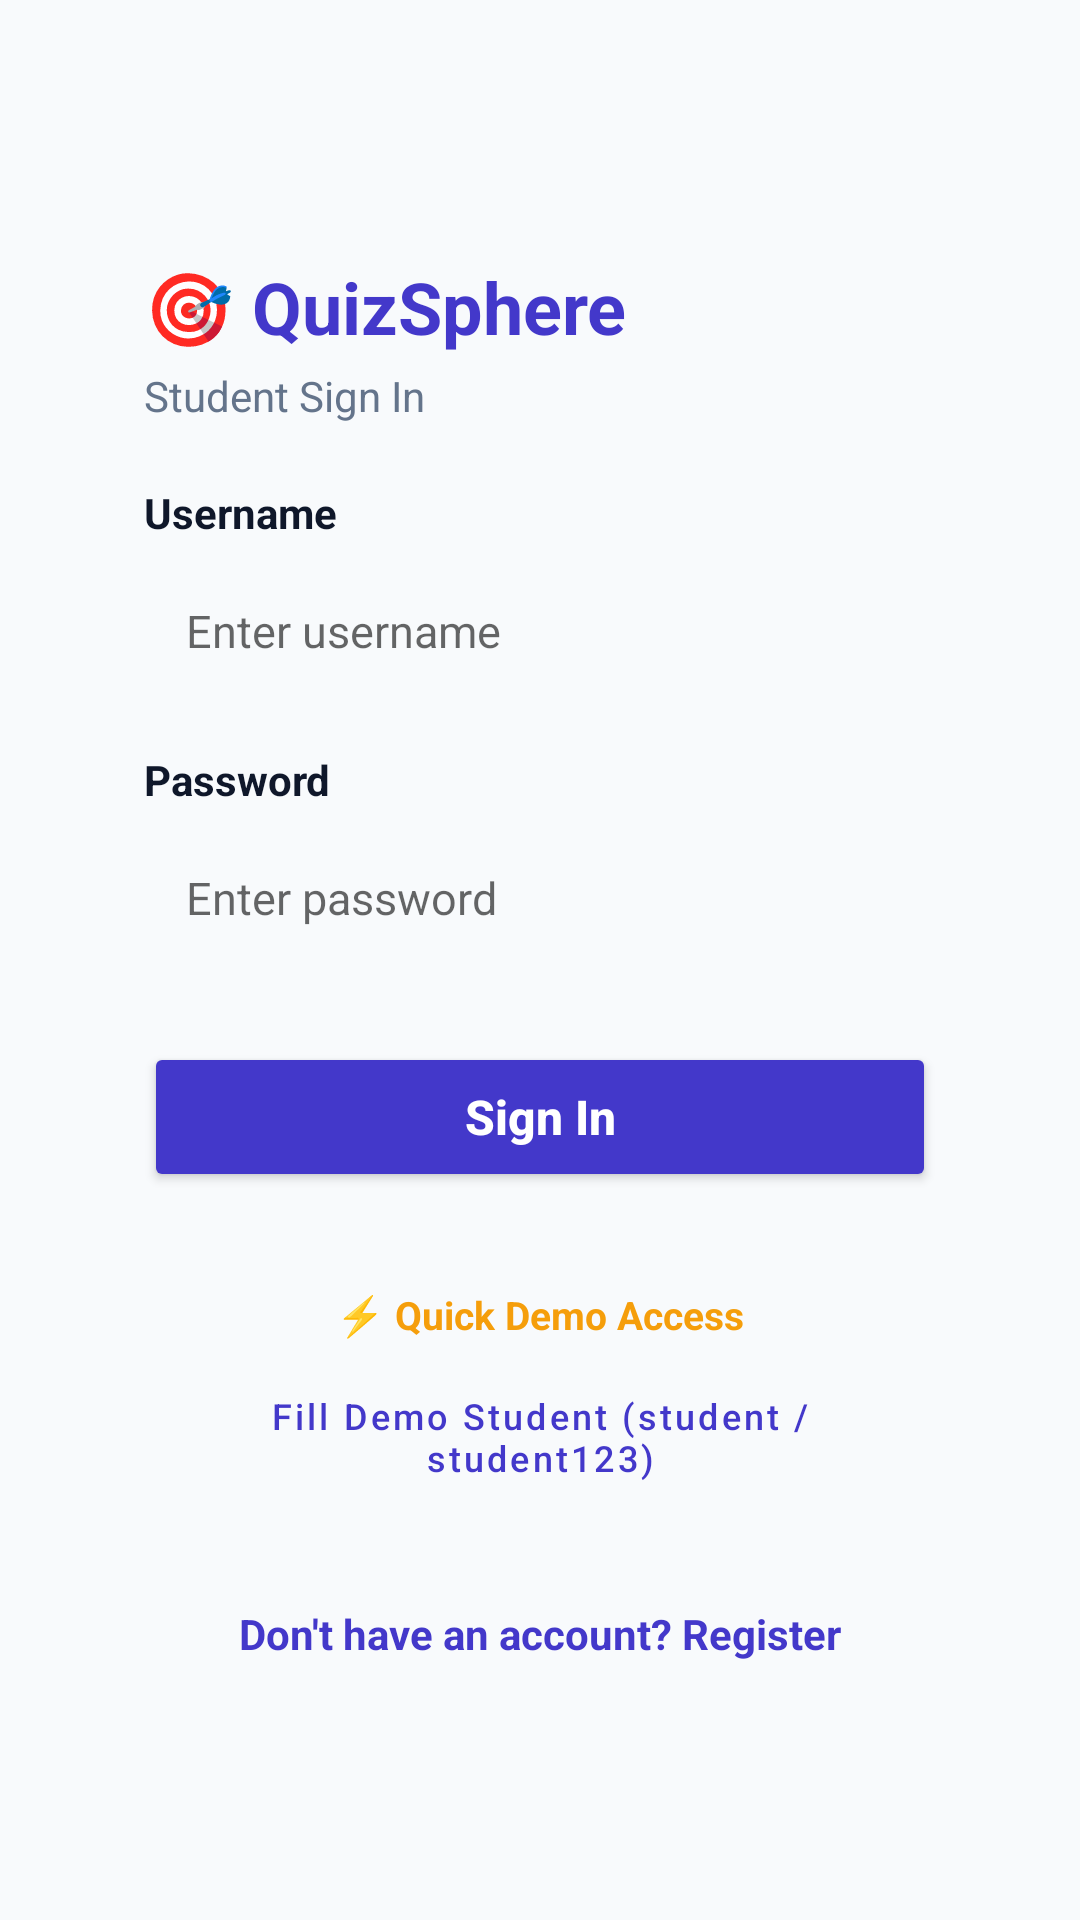

Produce the Android XML layout that renders to this screen, including the resource entries it uses.
<!-- AndroidManifest.xml: application theme Theme.QuizSphere -->
<!-- res/layout/activity_login.xml -->
<?xml version="1.0" encoding="utf-8"?>
<ScrollView xmlns:android="http://schemas.android.com/apk/res/android"
    android:layout_width="match_parent"
    android:layout_height="match_parent"
    android:background="@color/bg_light"
    android:fillViewport="true">

    <LinearLayout
        android:layout_width="match_parent"
        android:layout_height="wrap_content"
        android:gravity="center"
        android:orientation="vertical"
        android:padding="24dp">

        
        <LinearLayout
            android:layout_width="match_parent"
            android:layout_height="wrap_content"
            android:background="@drawable/bg_card_rounded"
            android:orientation="vertical"
            android:padding="24dp">

            <TextView
                android:layout_width="wrap_content"
                android:layout_height="wrap_content"
                android:text="🎯 QuizSphere"
                android:textColor="@color/primary"
                android:textSize="24sp"
                android:textStyle="bold" />

            <TextView
                android:layout_width="wrap_content"
                android:layout_height="wrap_content"
                android:layout_marginTop="4dp"
                android:text="Student Sign In"
                android:textColor="@color/text_secondary"
                android:textSize="14sp" />

            <TextView
                android:layout_width="wrap_content"
                android:layout_height="wrap_content"
                android:layout_marginTop="20dp"
                android:text="Username"
                android:textColor="@color/text_primary"
                android:textStyle="bold" />

            <EditText
                android:id="@+id/etLoginUsername"
                android:layout_width="match_parent"
                android:layout_height="48dp"
                android:layout_marginTop="6dp"
                android:background="@drawable/bg_stat_box"
                android:hint="Enter username"
                android:inputType="text"
                android:paddingHorizontal="14dp"
                android:textSize="15sp" />

            <TextView
                android:layout_width="wrap_content"
                android:layout_height="wrap_content"
                android:layout_marginTop="16dp"
                android:text="Password"
                android:textColor="@color/text_primary"
                android:textStyle="bold" />

            <EditText
                android:id="@+id/etLoginPassword"
                android:layout_width="match_parent"
                android:layout_height="48dp"
                android:layout_marginTop="6dp"
                android:background="@drawable/bg_stat_box"
                android:hint="Enter password"
                android:inputType="textPassword"
                android:paddingHorizontal="14dp"
                android:textSize="15sp" />

            <Button
                android:id="@+id/btnLoginSubmit"
                android:layout_width="match_parent"
                android:layout_height="50dp"
                android:layout_marginTop="24dp"
                android:backgroundTint="@color/primary"
                android:text="Sign In"
                android:textAllCaps="false"
                android:textColor="@color/white"
                android:textSize="16sp"
                android:textStyle="bold" />

            
            <LinearLayout
                android:layout_width="match_parent"
                android:layout_height="wrap_content"
                android:layout_marginTop="20dp"
                android:background="@drawable/bg_stat_box"
                android:gravity="center"
                android:orientation="vertical"
                android:padding="12dp">

                <TextView
                    android:layout_width="wrap_content"
                    android:layout_height="wrap_content"
                    android:text="⚡ Quick Demo Access"
                    android:textColor="@color/accent"
                    android:textSize="13sp"
                    android:textStyle="bold" />

                <Button
                    android:id="@+id/btnQuickStudent"
                    style="@style/Widget.MaterialComponents.Button.OutlinedButton"
                    android:layout_width="match_parent"
                    android:layout_height="wrap_content"
                    android:layout_marginTop="8dp"
                    android:text="Fill Demo Student (student / student123)"
                    android:textAllCaps="false"
                    android:textSize="12sp" />
            </LinearLayout>

            <TextView
                android:id="@+id/tvGoToRegister"
                android:layout_width="wrap_content"
                android:layout_height="wrap_content"
                android:layout_gravity="center_horizontal"
                android:layout_marginTop="20dp"
                android:text="Don't have an account? Register"
                android:textColor="@color/primary"
                android:textStyle="bold" />

        </LinearLayout>

    </LinearLayout>
</ScrollView>
<!-- resources referenced by this layout -->
<resources>
  <color name="accent">#F59E0B</color>
  <color name="bg_light">#F8FAFC</color>
  <color name="primary">#4338CA</color>
  <color name="text_primary">#0F172A</color>
  <color name="text_secondary">#64748B</color>
  <color name="white">#FFFFFF</color>
  <style name="Theme.QuizSphere" parent="Theme.MaterialComponents.DayNight.DarkActionBar">
          
          <item name="colorPrimary">@color/primary</item>
          <item name="colorPrimaryVariant">@color/primary_dark</item>
          <item name="colorOnPrimary">@color/white</item>
          
          <item name="colorSecondary">@color/accent</item>
          <item name="colorSecondaryVariant">@color/accent</item>
          <item name="colorOnSecondary">@color/black</item>
          
          <item name="android:statusBarColor">@color/primary_dark</item>
          <item name="android:windowBackground">@color/bg_light</item>
      </style>
  <color name="primary_dark">#312E81</color>
  <color name="black">#000000</color>
</resources>
